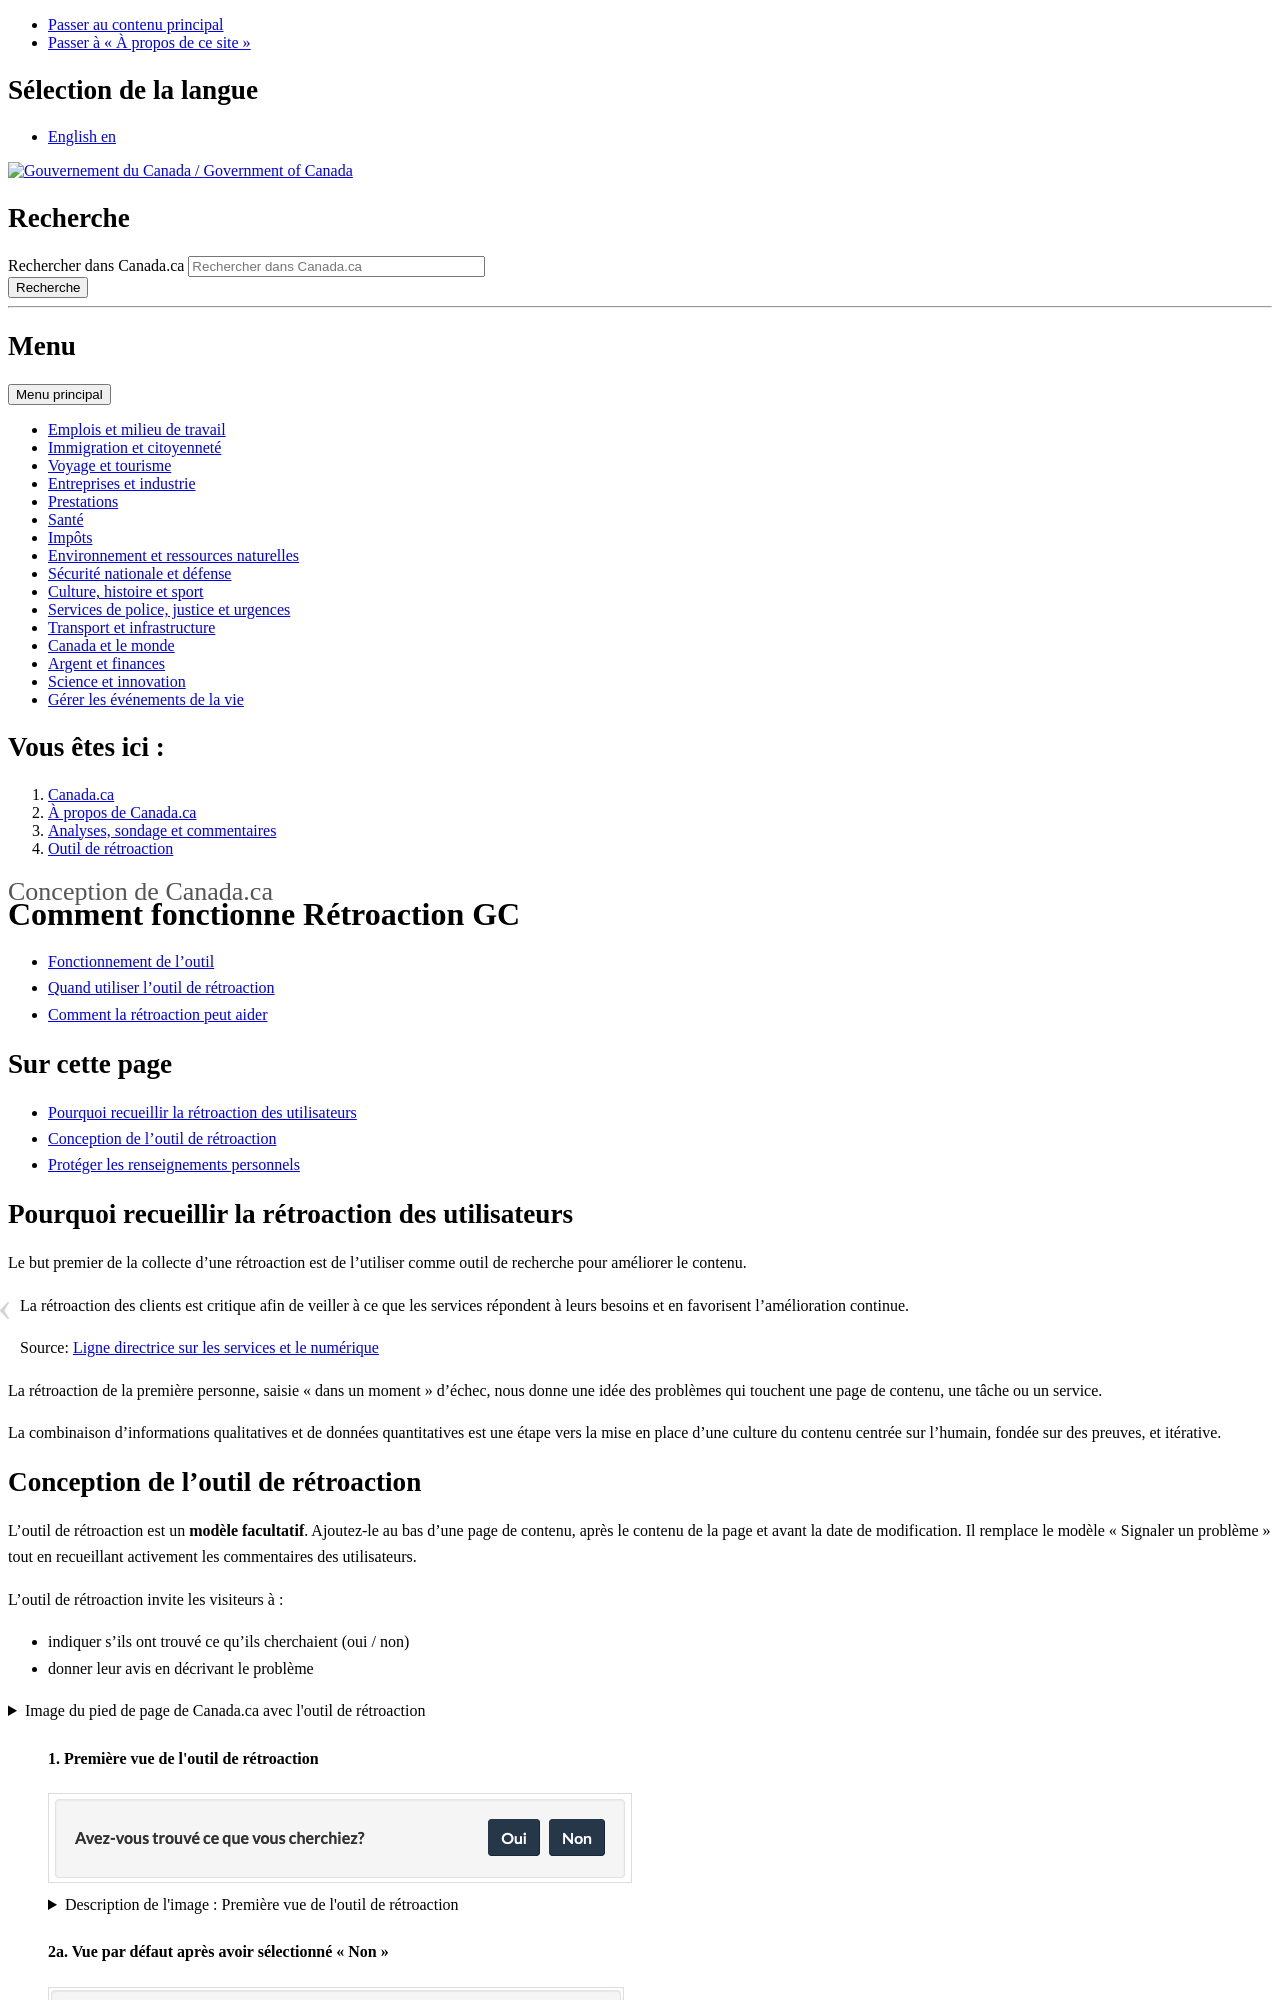

repository: canada-ca/systeme-conception · page: pr-preview/pr-656/retroaction/fonctionnement.html · generator: jekyll

---
altLangPage: https://design.canada.ca/feedback/about-page-feedback.html
date: null
dateModified: 2024-04-17
description: null
title: Comment fonctionne Rétroaction GC
---

<div class="gc-stp-stp">
	<div class="row">
		<ul class="toc lst-spcd col-md-12">
			<li class="col-md-4 col-sm-6"><a class="list-group-item active" href="fonctionnement.html">Fonctionnement de l’outil</a></li>
			<li class="col-md-4 col-sm-6"><a class="list-group-item" href="quand.html">Quand utiliser l’outil de rétroaction</a></li>
			<li class="col-md-4 col-sm-6"><a class="list-group-item" href="ameliorer.html">Comment la rétroaction peut aider</a></li>
		</ul>
	</div>
</div>

## Sur cette page

* [Pourquoi recueillir la rétroaction des utilisateurs](#pourquoi-recueillir-la-rétroaction-des-utilisateurs)
* [Conception de l’outil de rétroaction](#conception-de-loutil-de-rétroaction)
* [Protéger les renseignements personnels](#protéger-les-renseignements-personnels)


## Pourquoi recueillir la rétroaction des utilisateurs

Le but premier de la collecte d’une rétroaction est de l’utiliser comme outil de recherche pour améliorer le contenu.

> La rétroaction des clients est critique afin de veiller à ce que les services répondent à leurs besoins et en favorisent l’amélioration continue.
>
> Source: [Ligne directrice sur les services et le numérique](https://www.canada.ca/fr/gouvernement/systeme/gouvernement-numerique/ligne-directrice-services-numerique.html#ToC2_2)

La rétroaction de la première personne, saisie «&nbsp;dans un moment&nbsp;» d’échec, nous donne une idée des problèmes qui touchent une page de contenu, une tâche ou un service.

La combinaison d’informations qualitatives et de données quantitatives est une étape vers la mise en place d’une culture du contenu centrée sur l’humain, fondée sur des preuves, et itérative.
